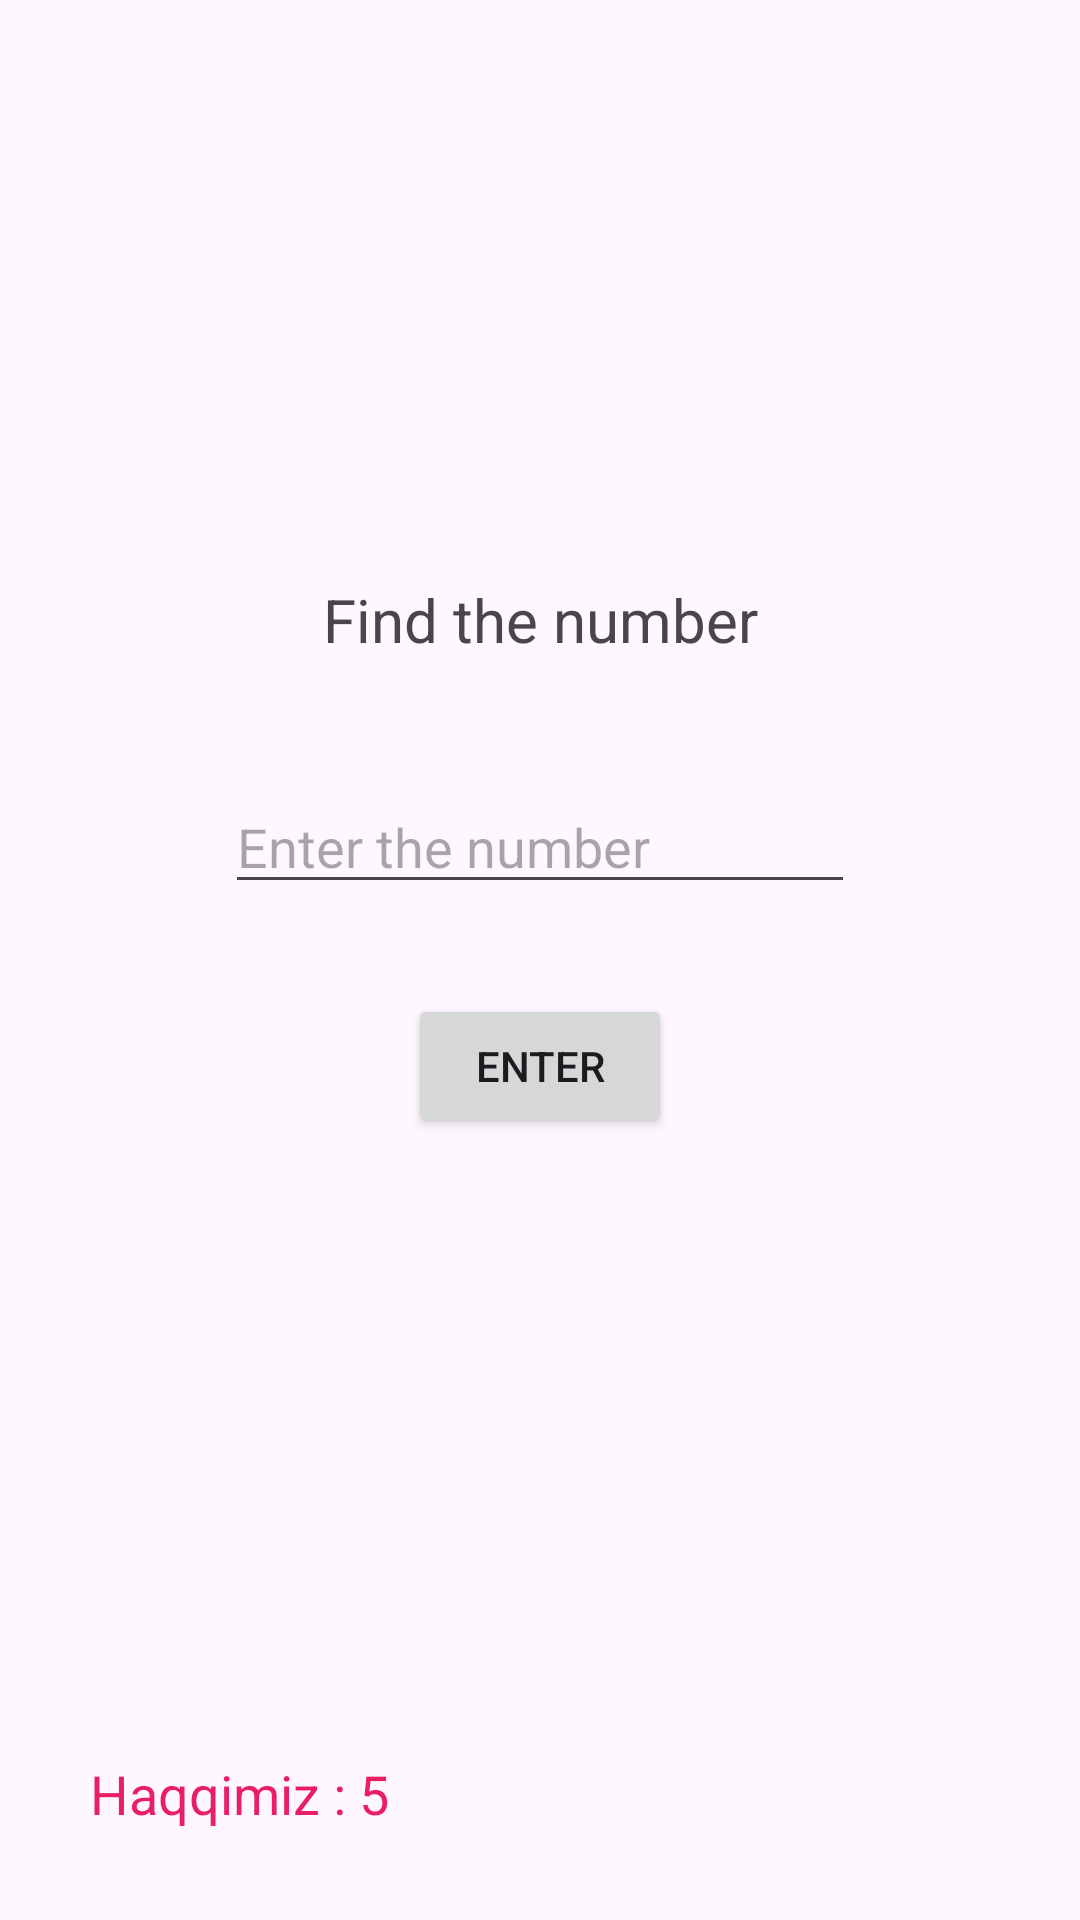

This screen was rendered from an Android layout file. Write that file and the resources it references.
<!-- AndroidManifest.xml: application theme Theme.SayiTahmince -->
<!-- res/layout/activity_game.xml -->
<?xml version="1.0" encoding="utf-8"?>
<androidx.constraintlayout.widget.ConstraintLayout xmlns:android="http://schemas.android.com/apk/res/android"
    xmlns:app="http://schemas.android.com/apk/res-auto"
    xmlns:tools="http://schemas.android.com/tools"
    android:layout_width="match_parent"
    android:layout_height="match_parent"
    tools:context=".GameActivity">

    <TextView
        android:id="@+id/textView2"
        android:layout_width="wrap_content"
        android:layout_height="wrap_content"
        android:layout_marginTop="193dp"
        android:text="Find the number"
        android:textSize="20sp"
        app:layout_constraintEnd_toEndOf="parent"
        app:layout_constraintHorizontal_bias="0.5"
        app:layout_constraintStart_toStartOf="parent"
        app:layout_constraintTop_toTopOf="parent" />

    <EditText
        android:id="@+id/editTextNumber"
        android:layout_width="wrap_content"
        android:layout_height="wrap_content"
        android:layout_marginTop="40dp"
        android:ems="10"
        android:hint="Enter the number"
        android:inputType="number"
        app:layout_constraintEnd_toEndOf="parent"
        app:layout_constraintHorizontal_bias="0.5"
        app:layout_constraintStart_toStartOf="parent"
        app:layout_constraintTop_toBottomOf="@+id/textView2" />

    <Button
        android:id="@+id/buttonFind"
        android:layout_width="wrap_content"
        android:layout_height="wrap_content"
        android:layout_marginTop="30dp"
        android:text="Enter"
        app:layout_constraintEnd_toEndOf="@+id/editTextNumber"
        app:layout_constraintHorizontal_bias="0.5"
        app:layout_constraintStart_toStartOf="@+id/editTextNumber"
        app:layout_constraintTop_toBottomOf="@+id/editTextNumber" />

    <TextView
        android:id="@+id/textViewHaqq"
        android:layout_width="wrap_content"
        android:layout_height="wrap_content"
        android:layout_marginStart="30dp"
        android:layout_marginBottom="30dp"
        android:text="Haqqimiz : 5"
        android:textColor="#E91E63"
        android:textSize="18sp"
        app:layout_constraintBottom_toBottomOf="parent"
        app:layout_constraintStart_toStartOf="parent" />

    <TextView
        android:id="@+id/textViewKomek"
        android:layout_width="wrap_content"
        android:layout_height="wrap_content"
        android:layout_marginTop="20dp"

        android:textSize="17sp"
        app:layout_constraintEnd_toEndOf="@+id/buttonFind"
        app:layout_constraintStart_toStartOf="@+id/buttonFind"
        app:layout_constraintTop_toBottomOf="@+id/buttonFind" />
</androidx.constraintlayout.widget.ConstraintLayout>
<!-- resources referenced by this layout -->
<resources>
  <style name="Theme.SayiTahmince" parent="Base.Theme.SayiTahmince" />
  <style name="Base.Theme.SayiTahmince" parent="Theme.Material3.DayNight.NoActionBar">
          
          
      </style>
</resources>
